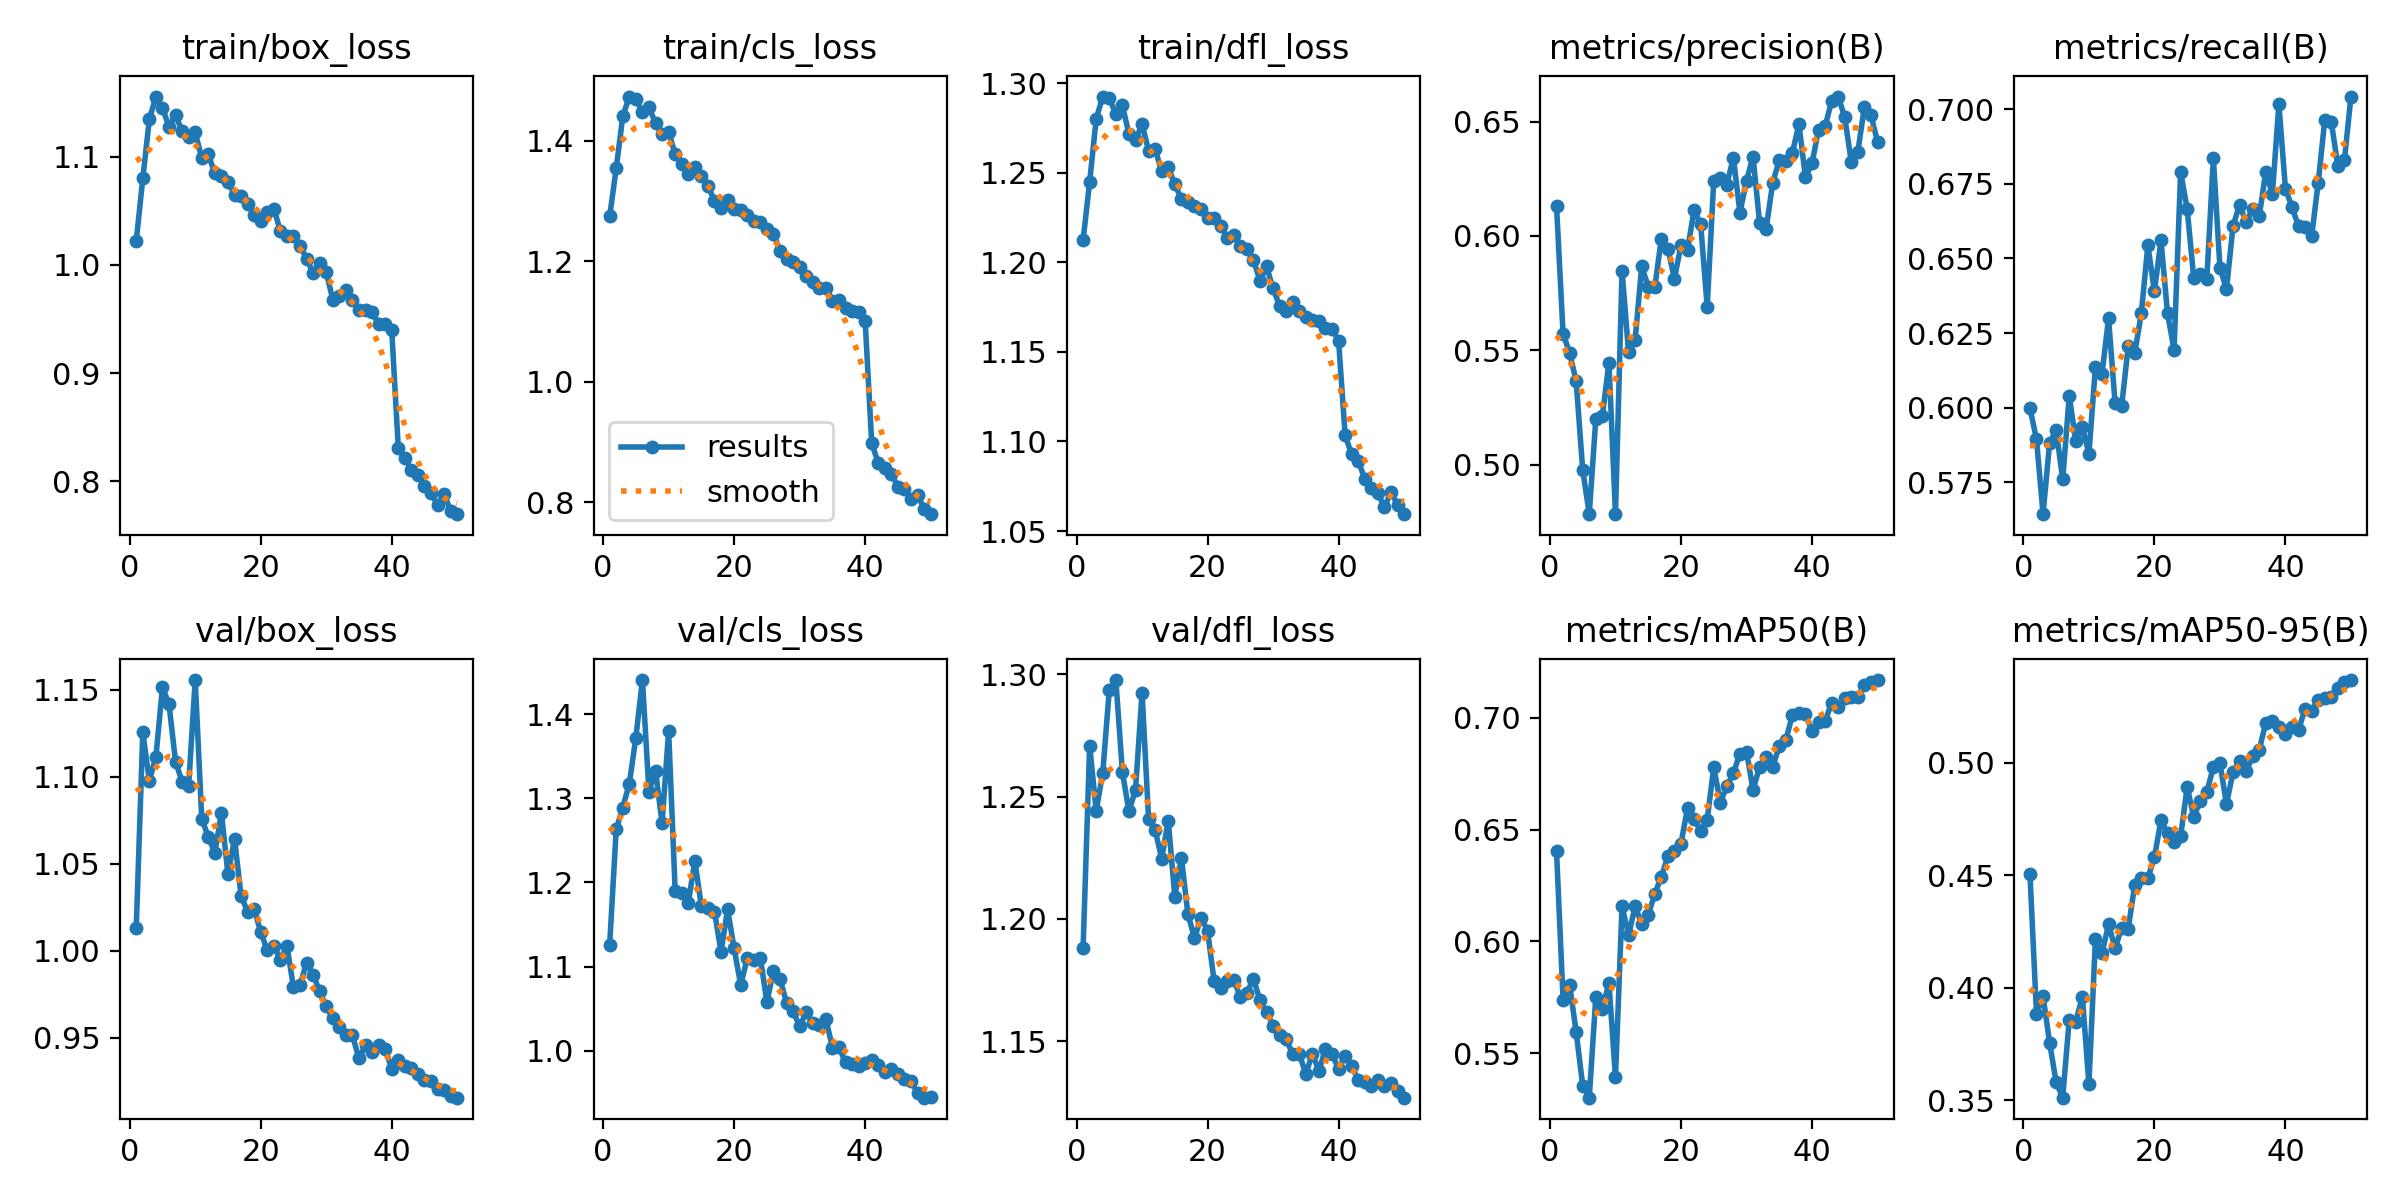

The table this chart was drawn from, first rows:
epoch, train/box_loss, train/cls_loss, train/dfl_loss, metrics/precision(B), metrics/recall(B), metrics/mAP50(B), metrics/mAP50-95(B), val/box_loss, val/cls_loss, val/dfl_loss, lr/pg0, lr/pg1, lr/pg2
1, 1.022, 1.275, 1.212, 0.6132, 0.5997, 0.6405, 0.4507, 1.013, 1.126, 1.188, 0.0004741, 0.0004741, 0.0004741
2, 1.08, 1.355, 1.245, 0.5572, 0.5894, 0.5739, 0.3886, 1.126, 1.263, 1.271, 0.0009316, 0.0009316, 0.0009316
3, 1.134, 1.441, 1.28, 0.5488, 0.5643, 0.5806, 0.3963, 1.098, 1.289, 1.244, 0.00137, 0.00137, 0.00137
4, 1.155, 1.474, 1.293, 0.5364, 0.5882, 0.5594, 0.3756, 1.111, 1.318, 1.26, 0.001344, 0.001344, 0.001344
5, 1.145, 1.47, 1.292, 0.4975, 0.5925, 0.5354, 0.3581, 1.151, 1.372, 1.294, 0.001316, 0.001316, 0.001316
6, 1.128, 1.448, 1.283, 0.4785, 0.5759, 0.53, 0.3512, 1.142, 1.44, 1.298, 0.001288, 0.001288, 0.001288
7, 1.139, 1.456, 1.288, 0.52, 0.6039, 0.5752, 0.386, 1.109, 1.308, 1.26, 0.001259, 0.001259, 0.001259
8, 1.123, 1.43, 1.272, 0.5212, 0.5887, 0.5697, 0.3851, 1.097, 1.333, 1.244, 0.001231, 0.001231, 0.001231
9, 1.118, 1.412, 1.268, 0.5446, 0.5935, 0.5815, 0.3961, 1.095, 1.27, 1.253, 0.001203, 0.001203, 0.001203
10, 1.122, 1.414, 1.277, 0.4783, 0.5845, 0.5392, 0.3572, 1.156, 1.38, 1.292, 0.001174, 0.001174, 0.001174
11, 1.099, 1.379, 1.262, 0.5847, 0.6137, 0.6158, 0.4218, 1.076, 1.19, 1.241, 0.001146, 0.001146, 0.001146
12, 1.102, 1.362, 1.263, 0.549, 0.6114, 0.6028, 0.4153, 1.065, 1.188, 1.236, 0.001118, 0.001118, 0.001118
13, 1.085, 1.345, 1.251, 0.5545, 0.6299, 0.6157, 0.4283, 1.056, 1.176, 1.225, 0.001089, 0.001089, 0.001089
14, 1.082, 1.356, 1.253, 0.5867, 0.6015, 0.6079, 0.4176, 1.079, 1.226, 1.24, 0.001061, 0.001061, 0.001061
15, 1.076, 1.342, 1.244, 0.5778, 0.6005, 0.612, 0.4267, 1.044, 1.172, 1.209, 0.001033, 0.001033, 0.001033
16, 1.065, 1.325, 1.235, 0.5775, 0.6205, 0.6212, 0.4264, 1.064, 1.17, 1.225, 0.001005, 0.001005, 0.001005
17, 1.063, 1.3, 1.234, 0.5988, 0.6184, 0.629, 0.4458, 1.032, 1.165, 1.202, 0.0009763, 0.0009763, 0.0009763
18, 1.056, 1.289, 1.231, 0.5945, 0.6316, 0.638, 0.4489, 1.022, 1.117, 1.192, 0.000948, 0.000948, 0.000948
19, 1.046, 1.301, 1.23, 0.5812, 0.6544, 0.6405, 0.4488, 1.024, 1.168, 1.2, 0.0009197, 0.0009197, 0.0009197
20, 1.041, 1.287, 1.225, 0.596, 0.639, 0.6438, 0.458, 1.011, 1.122, 1.195, 0.0008914, 0.0008914, 0.0008914
21, 1.049, 1.286, 1.225, 0.5939, 0.6561, 0.6597, 0.4745, 1, 1.078, 1.175, 0.0008631, 0.0008631, 0.0008631
22, 1.052, 1.277, 1.221, 0.6113, 0.6317, 0.655, 0.4688, 1.003, 1.11, 1.172, 0.0008348, 0.0008348, 0.0008348
23, 1.031, 1.266, 1.214, 0.6051, 0.6193, 0.6493, 0.4647, 0.9949, 1.109, 1.175, 0.0008065, 0.0008065, 0.0008065
24, 1.027, 1.265, 1.216, 0.5691, 0.6789, 0.6544, 0.4673, 1.003, 1.111, 1.175, 0.0007782, 0.0007782, 0.0007782
25, 1.026, 1.254, 1.209, 0.6242, 0.6667, 0.678, 0.4893, 0.9791, 1.058, 1.168, 0.0007499, 0.0007499, 0.0007499
26, 1.018, 1.246, 1.208, 0.6253, 0.6434, 0.6621, 0.4761, 0.9802, 1.095, 1.17, 0.0007216, 0.0007216, 0.0007216
27, 1.005, 1.218, 1.202, 0.6225, 0.6446, 0.6694, 0.4831, 0.9933, 1.085, 1.175, 0.0006934, 0.0006934, 0.0006934
28, 0.9928, 1.204, 1.19, 0.6342, 0.6432, 0.6754, 0.487, 0.9863, 1.057, 1.167, 0.0006651, 0.0006651, 0.0006651
29, 1.002, 1.2, 1.198, 0.6101, 0.6835, 0.684, 0.4983, 0.9767, 1.047, 1.162, 0.0006368, 0.0006368, 0.0006368
30, 0.9932, 1.191, 1.185, 0.6242, 0.647, 0.6849, 0.4999, 0.9681, 1.029, 1.156, 0.0006085, 0.0006085, 0.0006085
31, 0.968, 1.176, 1.176, 0.6347, 0.6397, 0.6678, 0.4816, 0.9613, 1.046, 1.153, 0.0005802, 0.0005802, 0.0005802
32, 0.9709, 1.165, 1.173, 0.6057, 0.6608, 0.6781, 0.4959, 0.9563, 1.033, 1.151, 0.0005519, 0.0005519, 0.0005519
33, 0.9766, 1.155, 1.178, 0.6031, 0.6681, 0.6826, 0.5009, 0.9517, 1.031, 1.145, 0.0005236, 0.0005236, 0.0005236
34, 0.9679, 1.157, 1.173, 0.6233, 0.6621, 0.678, 0.4964, 0.9514, 1.038, 1.145, 0.0004953, 0.0004953, 0.0004953
35, 0.9586, 1.135, 1.17, 0.6331, 0.6665, 0.6875, 0.5028, 0.9382, 1.004, 1.137, 0.000467, 0.000467, 0.000467
36, 0.9583, 1.137, 1.168, 0.6326, 0.6641, 0.69, 0.5058, 0.9457, 1.004, 1.145, 0.0004387, 0.0004387, 0.0004387
37, 0.9562, 1.123, 1.167, 0.6362, 0.6791, 0.7013, 0.5178, 0.9417, 0.9862, 1.138, 0.0004104, 0.0004104, 0.0004104
38, 0.9454, 1.117, 1.163, 0.6488, 0.6714, 0.7023, 0.5185, 0.9461, 0.9845, 1.147, 0.0003821, 0.0003821, 0.0003821
39, 0.9457, 1.116, 1.163, 0.6256, 0.7016, 0.7016, 0.516, 0.9436, 0.9818, 1.145, 0.0003538, 0.0003538, 0.0003538
40, 0.9395, 1.101, 1.156, 0.6318, 0.6734, 0.6942, 0.5129, 0.9322, 0.9852, 1.139, 0.0003255, 0.0003255, 0.0003255
41, 0.8306, 0.8978, 1.103, 0.6465, 0.6672, 0.6983, 0.5158, 0.9374, 0.9891, 1.144, 0.0002972, 0.0002972, 0.0002972
42, 0.8212, 0.8652, 1.093, 0.648, 0.6609, 0.6986, 0.5146, 0.9339, 0.9836, 1.14, 0.0002689, 0.0002689, 0.0002689
43, 0.8105, 0.8567, 1.089, 0.659, 0.6606, 0.7067, 0.5241, 0.9327, 0.9751, 1.134, 0.0002406, 0.0002406, 0.0002406
44, 0.8061, 0.8467, 1.079, 0.6609, 0.6574, 0.7051, 0.5231, 0.9291, 0.9779, 1.134, 0.0002124, 0.0002124, 0.0002124
45, 0.7957, 0.8259, 1.074, 0.6518, 0.6754, 0.7089, 0.5281, 0.9258, 0.9729, 1.132, 0.0001841, 0.0001841, 0.0001841
46, 0.7892, 0.8218, 1.071, 0.6322, 0.6963, 0.7093, 0.529, 0.9249, 0.9667, 1.134, 0.0001558, 0.0001558, 0.0001558
47, 0.7779, 0.8049, 1.063, 0.6369, 0.6958, 0.7096, 0.5294, 0.9204, 0.9639, 1.132, 0.0001275, 0.0001275, 0.0001275
48, 0.788, 0.8118, 1.072, 0.6565, 0.6809, 0.7148, 0.5333, 0.9198, 0.9504, 1.133, 9.9173e-05, 9.9173e-05, 9.9173e-05
49, 0.7727, 0.789, 1.065, 0.6527, 0.683, 0.716, 0.5359, 0.9165, 0.9444, 1.13, 7.0878e-05, 7.0878e-05, 7.0878e-05
50, 0.7696, 0.7802, 1.059, 0.6412, 0.7043, 0.7169, 0.5368, 0.9156, 0.9448, 1.127, 4.2584e-05, 4.2584e-05, 4.2584e-05
